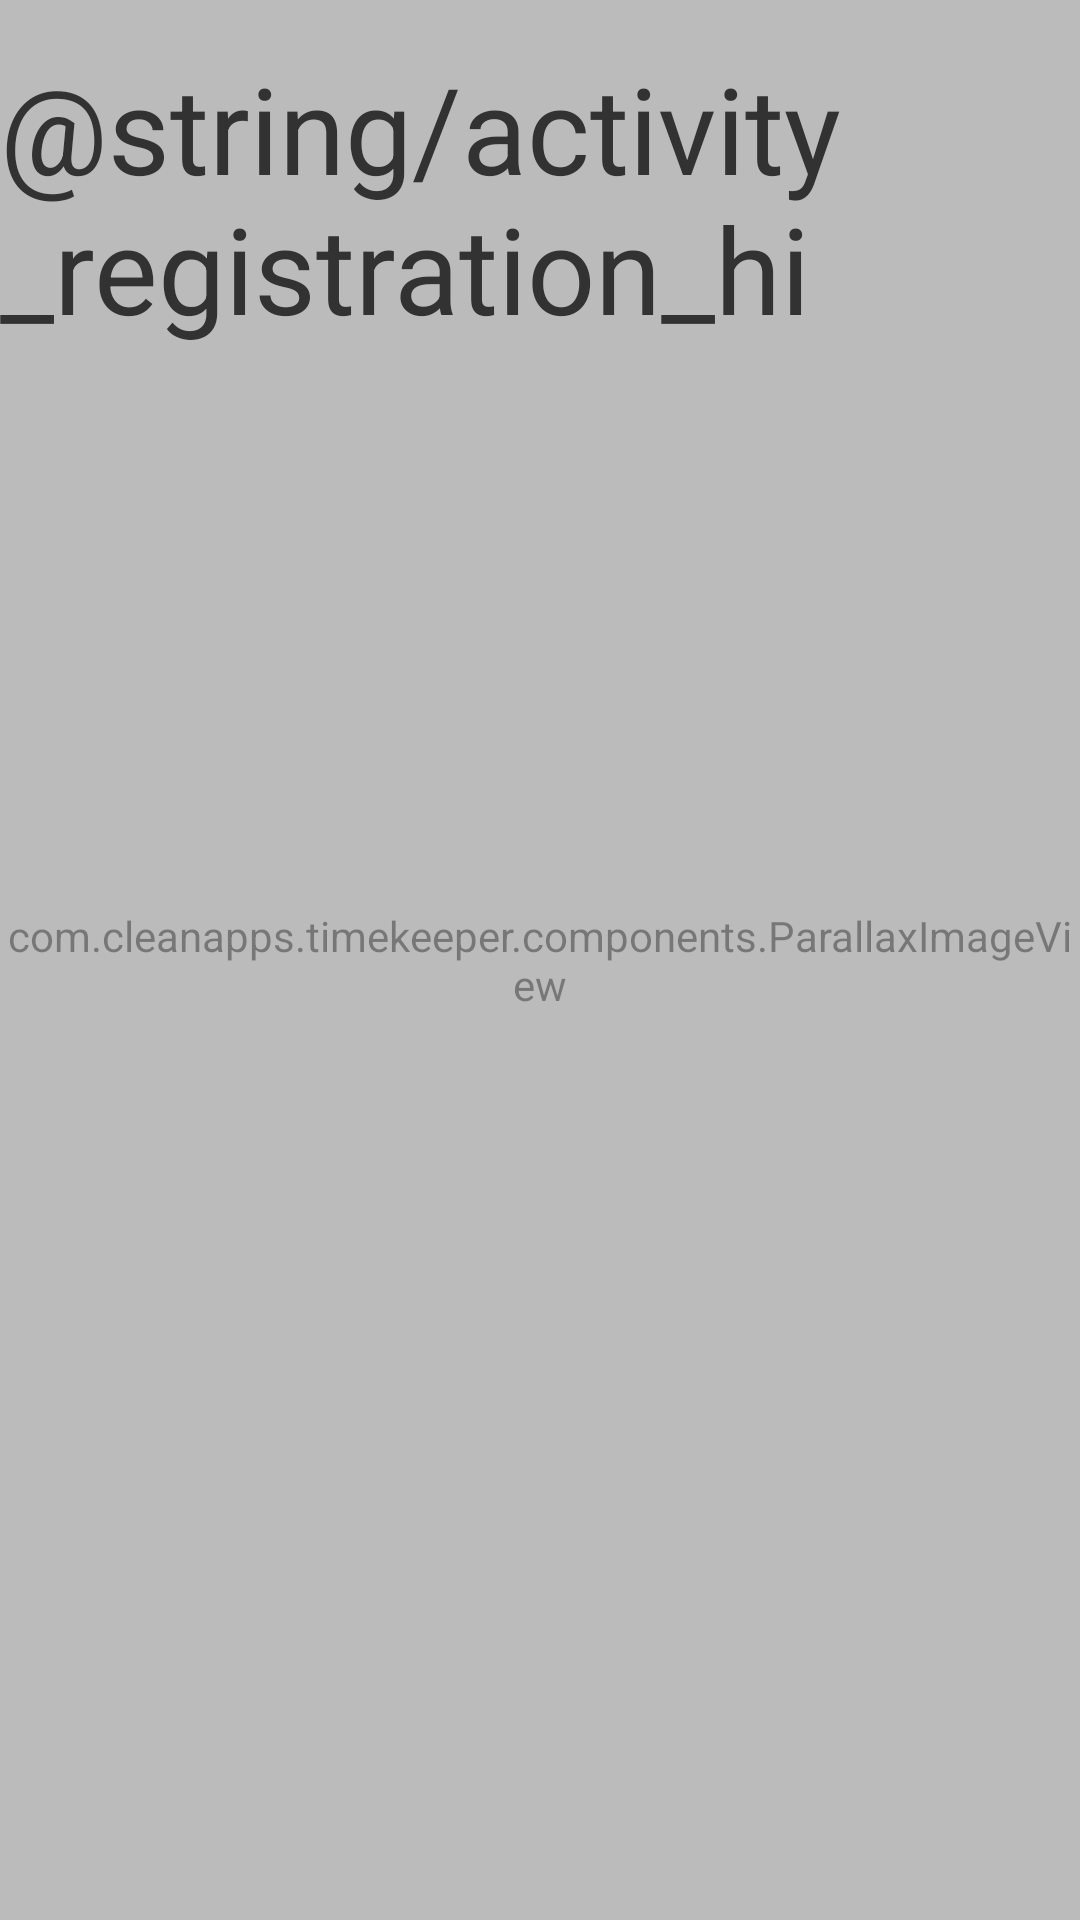

Produce the Android XML layout that renders to this screen, including the resource entries it uses.
<!-- AndroidManifest.xml: application theme AppTheme -->
<!-- res/layout/activity_registration.xml -->
<RelativeLayout xmlns:android="http://schemas.android.com/apk/res/android"
    xmlns:app="http://schemas.android.com/apk/com.cleanapps.timekeeper.components"
    android:layout_width="match_parent"
    android:layout_height="match_parent"
    android:orientation="vertical" >

    <com.cleanapps.timekeeper.components.ParallaxImageView
        android:id="@+id/background"
        android:layout_width="match_parent"
        android:layout_height="match_parent"
        app:tiltSensitivity="2.5" />

    <RelativeLayout
        android:layout_width="match_parent"
        android:layout_height="match_parent"
        android:background="@color/transparent_white" >

        <TextView
            android:id="@+id/activity_registration_hi_text"
            android:layout_width="wrap_content"
            android:layout_height="wrap_content"
            android:layout_centerHorizontal="true"
            android:layout_marginTop="@dimen/vertical_margin"
            android:text="@string/activity_registration_hi"
            android:textSize="@dimen/title_text" />

        

        <TextView
            android:layout_width="wrap_content"
            android:layout_height="wrap_content"
            android:layout_below="@+id/activity_registration_hi_text"
            android:layout_centerHorizontal="true"
            android:layout_marginLeft="@dimen/horizontal_margin"
            android:layout_marginRight="@dimen/horizontal_margin"
            android:textSize="@dimen/large_text" />

        
        
        
        
        
        
        
        
        
        
        
        
        

        <Button
            android:id="@+id/activity_registration_sign_in_button"
            android:layout_width="wrap_content"
            android:layout_height="wrap_content"
            android:layout_alignParentBottom="true"
            android:layout_centerHorizontal="true"
            android:layout_marginBottom="@dimen/vertical_margin"
            android:layout_marginLeft="@dimen/horizontal_margin"
            android:layout_marginRight="@dimen/horizontal_margin"
            android:background="@drawable/signin_button_selector" />
        
        
        
        
        
        
        
        

    </RelativeLayout>

</RelativeLayout>
<!-- resources referenced by this layout -->
<resources>
  <color name="green_login">#FF55FF55</color>
  <color name="transparent_white">#77FFFFFF</color>
  <dimen name="horizontal_margin">16dp</dimen>
  <dimen name="large_text">22sp</dimen>
  <dimen name="title_text">40sp</dimen>
  <dimen name="vertical_margin">16dp</dimen>
  <!-- drawable menu_left_devider: png bitmap (drawable-hdpi, 2805 bytes) -->
  <!-- drawable signin_button_selector (drawable) -->
  <?xml version="1.0" encoding="utf-8"?>
  <selector xmlns:android="http://schemas.android.com/apk/res/android">
  
      <item android:state_pressed="true" android:drawable="@drawable/btn_signin_pressed"></item>
      <item android:drawable="@drawable/btn_signin_normal"></item>
  
  </selector>
  <style name="AppTheme" parent="AppBaseTheme">
          
      </style>
  <style name="AppBaseTheme" parent="android:Theme.Light">
          
      </style>
</resources>
